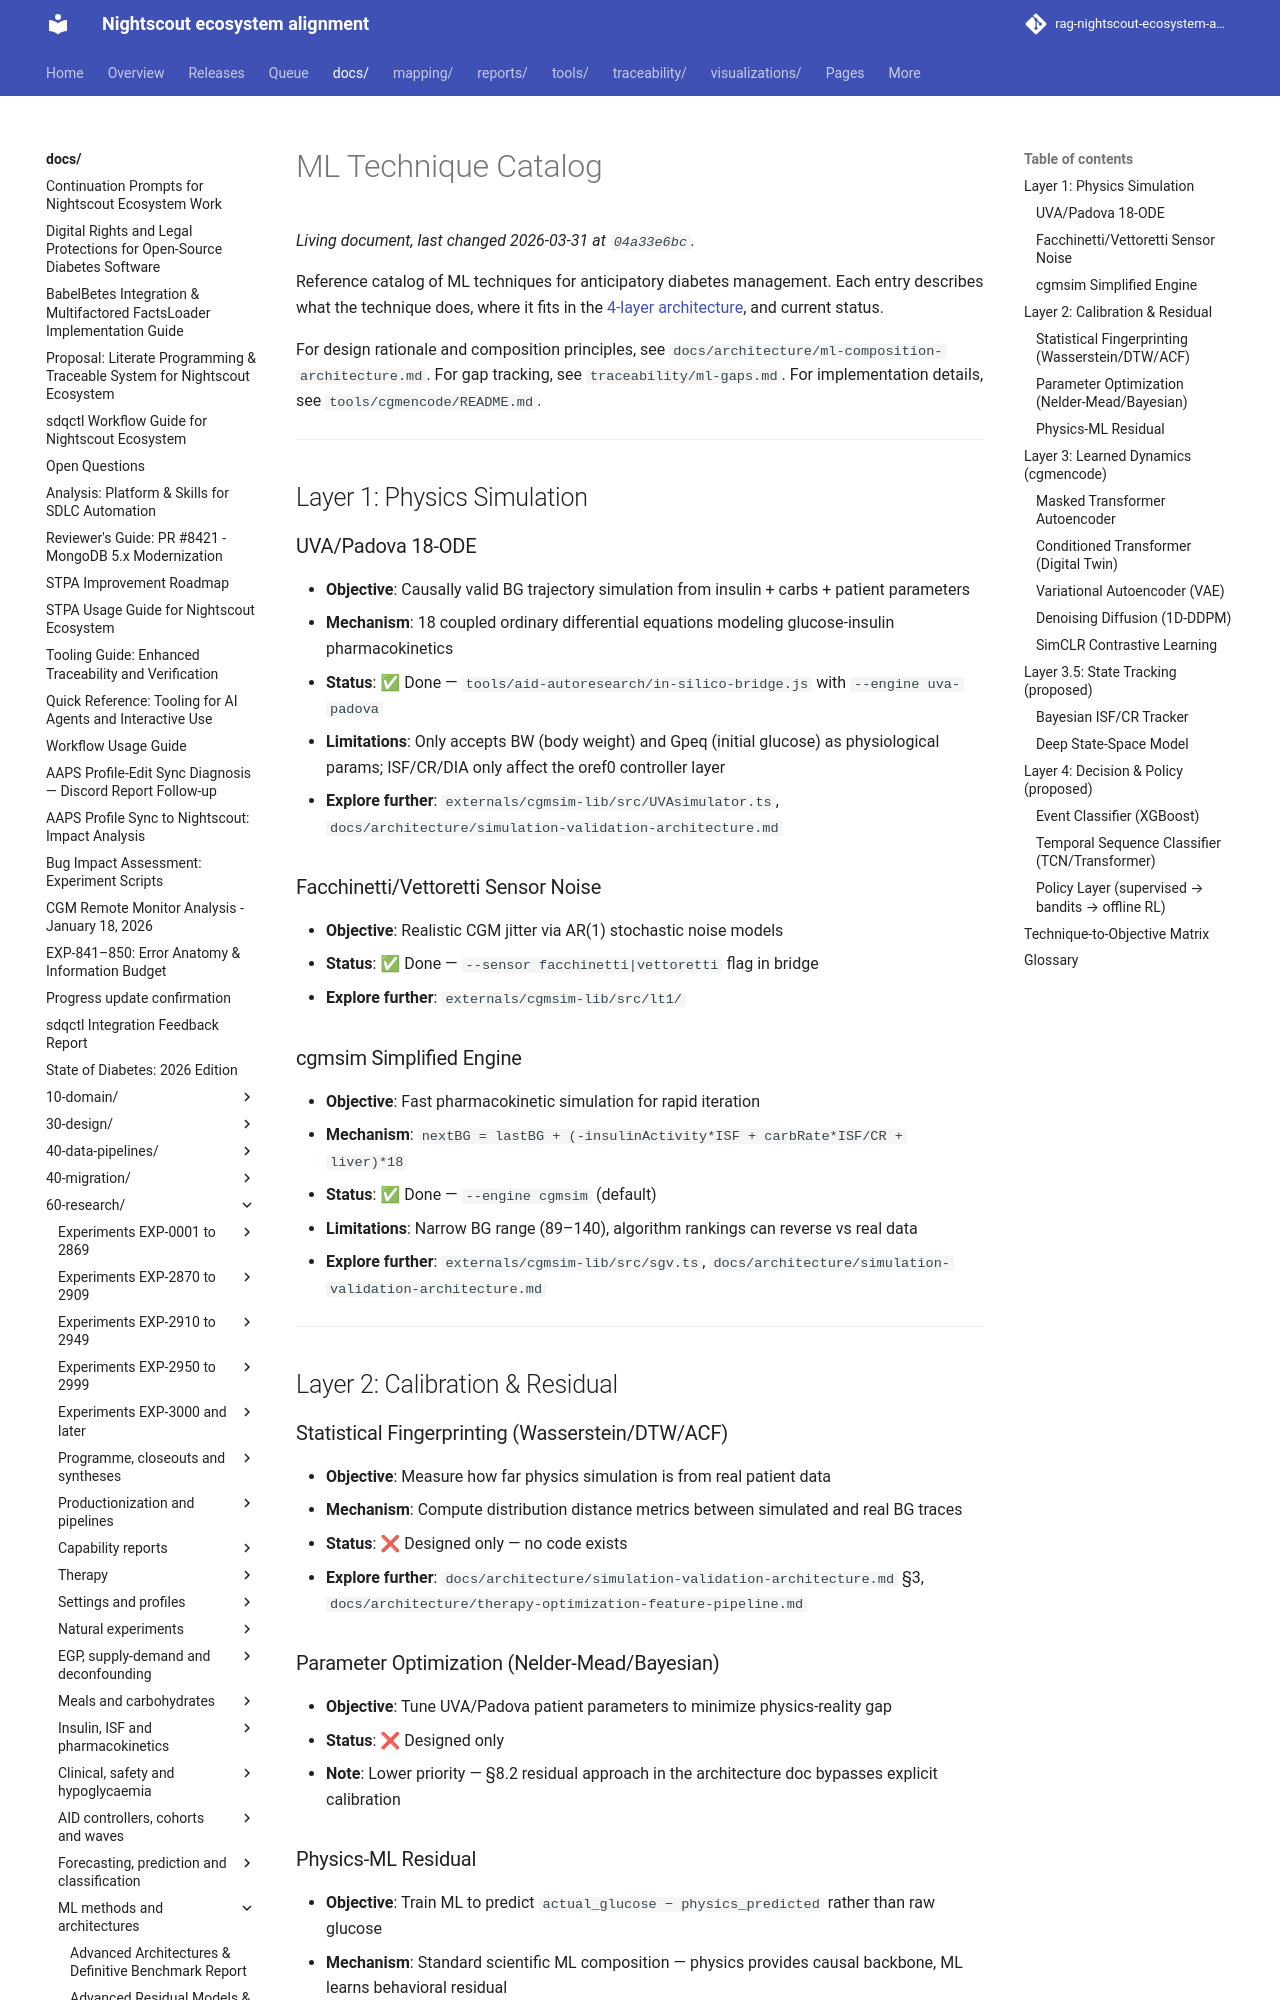

repository: bewest/rag-nightscout-ecosystem-alignment · page: docs/60-research/ml-technique-catalog.html · generator: mkdocs

# ML Technique Catalog

Reference catalog of ML techniques for anticipatory diabetes management. Each entry describes what the technique does, where it fits in the [4-layer architecture](../architecture/ml-composition-architecture.md), and current status.

For design rationale and composition principles, see `docs/architecture/ml-composition-architecture.md`.
For gap tracking, see `traceability/ml-gaps.md`.
For implementation details, see `tools/cgmencode/README.md`.

---

## Layer 1: Physics Simulation

### UVA/Padova 18-ODE
- **Objective**: Causally valid BG trajectory simulation from insulin + carbs + patient parameters
- **Mechanism**: 18 coupled ordinary differential equations modeling glucose-insulin pharmacokinetics
- **Status**: ✅ Done — `tools/aid-autoresearch/in-silico-bridge.js` with `--engine uva-padova`
- **Limitations**: Only accepts BW (body weight) and Gpeq (initial glucose) as physiological params; ISF/CR/DIA only affect the oref0 controller layer
- **Explore further**: `externals/cgmsim-lib/src/UVAsimulator.ts`, `docs/architecture/simulation-validation-architecture.md`

### Facchinetti/Vettoretti Sensor Noise
- **Objective**: Realistic CGM jitter via AR(1) stochastic noise models
- **Status**: ✅ Done — `--sensor facchinetti|vettoretti` flag in bridge
- **Explore further**: `externals/cgmsim-lib/src/lt1/`

### cgmsim Simplified Engine
- **Objective**: Fast pharmacokinetic simulation for rapid iteration
- **Mechanism**: `nextBG = lastBG + (-insulinActivity*ISF + carbRate*ISF/CR + liver)*18`
- **Status**: ✅ Done — `--engine cgmsim` (default)
- **Limitations**: Narrow BG range (89–140), algorithm rankings can reverse vs real data
- **Explore further**: `externals/cgmsim-lib/src/sgv.ts`, `docs/architecture/simulation-validation-architecture.md`

---

## Layer 2: Calibration & Residual

### Statistical Fingerprinting (Wasserstein/DTW/ACF)
- **Objective**: Measure how far physics simulation is from real patient data
- **Mechanism**: Compute distribution distance metrics between simulated and real BG traces
- **Status**: ❌ Designed only — no code exists
- **Explore further**: `docs/architecture/simulation-validation-architecture.md` §3, `docs/architecture/therapy-optimization-feature-pipeline.md`

### Parameter Optimization (Nelder-Mead/Bayesian)
- **Objective**: Tune UVA/Padova patient parameters to minimize physics-reality gap
- **Status**: ❌ Designed only
- **Note**: Lower priority — §8.2 residual approach in the architecture doc bypasses explicit calibration

### Physics-ML Residual
- **Objective**: Train ML to predict `actual_glucose − physics_predicted` rather than raw glucose
- **Mechanism**: Standard scientific ML composition — physics provides causal backbone, ML learns behavioral residual
- **Status**: ❌ Not implemented — requires real patient data paired with physics predictions
- **Explore further**: Architecture doc §8.2 for design rationale

---
